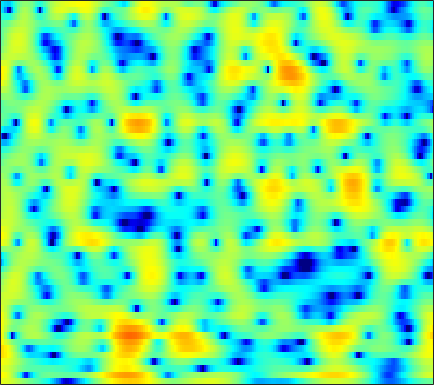

Source data for this figure (header and first rows):
4.393, 4.3163, 4.1185, 3.8579, 3.6045, 3.216, 2.7684, 2.4026, 1.8928, 1.3559, 0.82385, 0.42679, -0.097673, -0.59629, -0.94287, -1.4111, -1.8753, -2.2298, -2.7629, -3.3451, -4.0577, -4.6819, -5.6659, -6.8183
5.747, 5.445, 4.887, 4.123, 3.405, 2.218, 0.7189, -0.6663, -2.986, -6.103, -10.6, -15.18, -15.81, -10.62, -7.905, -5.442, -3.786, -2.894, -2.029, -1.456, -1.099, -0.947, -0.8583, -0.8743
4.348, 4.156, 3.798, 3.325, 2.908, 2.275, 1.581, 1.043, 0.3316, -0.3348, -0.9076, -1.257, -1.605, -1.834, -1.932, -2.008, -2.034, -2.046, -2.061, -2.087, -2.133, -2.174, -2.245, -2.327
5.148, 4.968, 4.626, 4.177, 3.783, 3.18, 2.51, 1.98, 1.245, 0.4959, -0.2346, -0.767, -1.434, -2.049, -2.476, -3.01, -3.516, -3.88, -4.356, -4.835, -5.293, -5.615, -5.979, -6.21
6.962, 6.637, 6.068, 5.346, 4.702, 3.709, 2.544, 1.565, 0.1095, -1.504, -3.216, -4.473, -5.94, -6.903, -7.198, -7.206, -7.037, -6.979, -7.127, -7.664, -8.701, -9.886, -12.4, -16.83
7.226, 6.711, 5.901, 4.947, 4.134, 2.917, 1.526, 0.3324, -1.493, -3.71, -6.415, -8.833, -12.19, -13.07, -11.54, -9.162, -7.341, -6.415, -5.615, -5.247, -5.195, -5.301, -5.586, -5.803
6.002, 5.109, 3.796, 2.421, 1.423, 0.2477, -0.6524, -1.139, -1.596, -1.906, -2.152, -2.279, -2.359, -2.313, -2.208, -2.007, -1.786, -1.646, -1.515, -1.479, -1.523, -1.597, -1.736, -1.876
5.725, 4.151, 1.453, -2.351, -6.643, -19.34, -12.88, -7.236, -3.47, -1.287, 0.08835, 0.8094, 1.459, 1.884, 2.072, 2.179, 2.121, 1.971, 1.625, 1.125, 0.4615, -0.1204, -0.9952, -1.983
5.335, 4.373, 2.984, 1.579, 0.6394, -0.2463, -0.5994, -0.5219, -0.1252, 0.395, 0.9204, 1.274, 1.654, 1.889, 1.958, 1.898, 1.649, 1.302, 0.6297, -0.3445, -1.666, -2.923, -5.045, -7.896
5.232, 4.554, 3.547, 2.479, 1.683, 0.6897, -0.09227, -0.4873, -0.7168, -0.5677, -0.1888, 0.1914, 0.6801, 1.085, 1.291, 1.411, 1.313, 1.092, 0.5886, -0.1798, -1.226, -2.213, -3.731, -5.527
5.242, 4.474, 3.172, 1.479, -0.1416, -2.926, -6.823, -10.54, -11.95, -7.686, -4.246, -2.416, -0.6792, 0.501, 1.104, 1.616, 1.859, 1.888, 1.743, 1.429, 0.9537, 0.5058, -0.1495, -0.8429
4.107, 3.589, 2.68, 1.506, 0.4649, -1.1, -2.663, -3.556, -3.945, -3.408, -2.398, -1.631, -0.7695, -0.1404, 0.1855, 0.4253, 0.4806, 0.4367, 0.2731, 0.05724, -0.163, -0.3373, -0.5495, -0.7133
3.374, 3.28, 3.037, 2.685, 2.37, 1.921, 1.478, 1.18, 0.84, 0.6017, 0.4084, 0.2687, 0.04459, -0.2629, -0.5621, -1.068, -1.685, -2.213, -2.951, -3.656, -4.186, -4.363, -4.31, -3.928
2.739, 3.027, 3.292, 3.423, 3.436, 3.353, 3.166, 2.96, 2.611, 2.17, 1.623, 1.14, 0.3955, -0.4917, -1.273, -2.484, -3.951, -5.261, -7.421, -10.3, -14.09, -16.53, -14.7, -10.69
1.55, 2.23, 2.93, 3.416, 3.648, 3.785, 3.732, 3.572, 3.196, 2.631, 1.872, 1.176, 0.08119, -1.194, -2.245, -3.752, -5.325, -6.545, -8.164, -9.815, -11.23, -11.62, -10.75, -8.803
0.6098, 1.495, 2.441, 3.146, 3.518, 3.815, 3.885, 3.776, 3.406, 2.772, 1.85, 0.9478, -0.5768, -2.491, -4.214, -6.875, -9.548, -10.88, -10.87, -9.52, -8.023, -6.973, -5.652, -4.419
-0.5388, 0.3194, 1.345, 2.193, 2.709, 3.211, 3.474, 3.512, 3.343, 2.886, 2.117, 1.316, -0.09504, -1.984, -3.777, -6.786, -10.36, -12.18, -10.93, -8.157, -5.801, -4.445, -3.065, -1.999
-4.132, -2.992, -1.53, -0.2331, 0.5902, 1.468, 2.085, 2.394, 2.58, 2.531, 2.245, 1.897, 1.262, 0.4668, -0.183, -1.034, -1.727, -2.065, -2.194, -2.032, -1.701, -1.383, -0.9658, -0.6374
-9.893, -7.23, -4.519, -2.485, -1.296, -0.05313, 0.8721, 1.373, 1.84, 2.106, 2.209, 2.183, 2.033, 1.795, 1.565, 1.216, 0.8666, 0.6136, 0.3169, 0.08827, -0.1032, -0.2294, -0.363, -0.4944
-7.155, -5.424, -3.474, -1.937, -1.04, -0.1136, 0.5852, 1.005, 1.467, 1.84, 2.131, 2.278, 2.39, 2.382, 2.284, 2.054, 1.697, 1.367, 0.8259, 0.2368, -0.3574, -0.7985, -1.325, -1.707
-0.4042, 0.0335, 0.4493, 0.6247, 0.5941, 0.3909, 0.1309, 0.03892, 0.2029, 0.7265, 1.427, 1.96, 2.522, 2.828, 2.878, 2.678, 2.177, 1.608, 0.5938, -0.7346, -2.273, -3.496, -5.032, -6.035
4.677, 4.446, 3.842, 2.795, 1.623, -0.6934, -4.375, -8.524, -10.46, -4.894, -1.125, 0.6873, 2.22, 3.016, 3.233, 3.057, 2.38, 1.542, -0.01257, -2.211, -5.171, -8.07, -13.79, -27.68
5.636, 5.255, 4.523, 3.503, 2.518, 0.9156, -0.8582, -1.986, -2.446, -1.623, -0.3374, 0.5213, 1.323, 1.7, 1.701, 1.341, 0.5603, -0.3243, -1.89, -4.005, -6.744, -9.176, -13.07, -17.6
4.543, 4.355, 4.004, 3.528, 3.104, 2.49, 1.885, 1.496, 1.105, 0.8598, 0.7193, 0.6285, 0.4631, 0.2, -0.09275, -0.6237, -1.339, -2.011, -3.126, -4.432, -6.014, -7.348, -9.289, -11.13
3.22, 3.334, 3.366, 3.255, 3.088, 2.769, 2.364, 2.023, 1.509, 0.9554, 0.3601, -0.1097, -0.7367, -1.362, -1.808, -2.356, -2.849, -3.168, -3.59, -3.951, -4.292, -4.528, -4.719, -4.736
2.139, 2.575, 2.928, 3.063, 3.029, 2.814, 2.412, 1.982, 1.256, 0.3506, -0.7328, -1.648, -2.959, -4.269, -5.116, -5.843, -5.979, -5.745, -5.145, -4.494, -3.818, -3.339, -2.707, -2.073
1.684, 2.252, 2.753, 2.986, 2.995, 2.798, 2.354, 1.853, 0.9522, -0.2657, -1.861, -3.381, -6.005, -9.671, -13.61, -19.43, -15.13, -11.5, -8.27, -6.062, -4.435, -3.414, -2.261, -1.23
1.67, 2.129, 2.553, 2.745, 2.744, 2.548, 2.135, 1.69, 0.8787, -0.1941, -1.562, -2.801, -4.766, -7.02, -8.654, -10.05, -9.837, -8.955, -7.604, -6.315, -5.135, -4.28, -3.106, -1.924
1.68, 2.046, 2.353, 2.461, 2.422, 2.223, 1.89, 1.555, 1.012, 0.3749, -0.3683, -0.9865, -1.897, -2.835, -3.53, -4.401, -5.207, -5.784, -6.56, -7.377, -7.812, -7.58, -6.27, -4.331
1.659, 1.983, 2.132, 1.997, 1.75, 1.294, 0.805, 0.481, 0.2129, 0.09934, 0.05326, 0.001235, -0.1615, -0.4871, -0.8721, -1.594, -2.64, -3.745, -5.777, -9.162, -15.88, -25.06, -12.13, -6.272
1.541, 1.673, 1.423, 0.6507, -0.304, -2.079, -4.257, -5.507, -5.37, -3.633, -1.821, -0.7832, 0.1636, 0.6346, 0.7351, 0.5705, 0.1249, -0.3834, -1.241, -2.099, -2.694, -2.723, -2.083, -0.9374
1.045, 1.053, 0.6732, -0.2553, -1.406, -3.753, -7.316, -10.28, -9.525, -5.591, -2.704, -1.242, 0.04742, 0.7722, 1.043, 1.127, 0.9998, 0.8579, 0.6356, 0.5279, 0.5737, 0.7311, 1.062, 1.485
0.01758, 0.3394, 0.5177, 0.3943, 0.1459, -0.3401, -0.8076, -1.004, -0.9362, -0.5544, -0.04705, 0.2964, 0.5533, 0.5535, 0.361, -0.1136, -0.7659, -1.238, -1.673, -1.684, -1.232, -0.656, 0.182, 0.9333
-1.276, -0.554, 0.1415, 0.5963, 0.8223, 1.031, 1.163, 1.232, 1.305, 1.349, 1.304, 1.172, 0.7885, 0.08791, -0.7135, -2.247, -4.536, -7.009, -11.29, -12.14, -7.679, -4.902, -2.23, -0.4108
-2.413, -1.824, -1.17, -0.5998, -0.2262, 0.2258, 0.6105, 0.8495, 1.086, 1.213, 1.193, 1.05, 0.6782, 0.02181, -0.6852, -1.988, -3.727, -5.3, -7.143, -7.375, -5.632, -3.952, -1.97, -0.3967
-4.222, -4.102, -3.771, -3.249, -2.759, -2.055, -1.341, -0.8341, -0.2439, 0.2116, 0.521, 0.6489, 0.6661, 0.5137, 0.293, -0.1224, -0.5991, -0.9321, -1.222, -1.247, -0.9686, -0.6236, -0.04089, 0.5615
-8.276, -9.066, -9.111, -8.032, -6.837, -5.207, -3.737, -2.775, -1.651, -0.7079, 0.06057, 0.528, 0.983, 1.273, 1.383, 1.421, 1.35, 1.263, 1.1, 0.9686, 0.8843, 0.8621, 0.8971, 0.9952
-13.26, -19.97, -23.24, -13.73, -10.38, -7.521, -5.488, -4.218, -2.701, -1.308, -0.05968, 0.7531, 1.655, 2.31, 2.64, 2.867, 2.86, 2.71, 2.35, 1.836, 1.23, 0.7943, 0.307, 0.05818
-5.148, -6.155, -6.955, -7.18, -7.203, -7.261, -7.176, -6.612, -4.926, -2.623, -0.3968, 1.028, 2.546, 3.614, 4.135, 4.454, 4.37, 4.026, 3.212, 1.909, 0.09513, -1.587, -3.931, -5.17
-0.9914, -1.569, -2.522, -3.787, -5.135, -8.023, -14, -22.94, -10.98, -4.683, -0.9541, 1.004, 2.889, 4.128, 4.713, 5.069, 4.958, 4.558, 3.574, 1.947, -0.4919, -3.054, -7.87, -11.71
-0.9843, -1.105, -1.439, -1.966, -2.463, -3.147, -3.62, -3.562, -2.772, -1.395, 0.1141, 1.154, 2.317, 3.165, 3.594, 3.893, 3.856, 3.623, 2.999, 2.073, 0.8772, -0.1347, -1.443, -2.468
-2.058, -1.587, -1.174, -0.9721, -0.9099, -0.8529, -0.761, -0.6287, -0.3206, 0.1261, 0.662, 1.092, 1.626, 2.105, 2.386, 2.639, 2.728, 2.676, 2.442, 2.037, 1.482, 0.966, 0.1895, -0.7116
-2.165, -1.367, -0.6726, -0.2886, -0.1502, -0.1124, -0.1519, -0.2015, -0.2548, -0.2624, -0.1775, -0.04387, 0.2376, 0.6098, 0.9197, 1.315, 1.654, 1.831, 1.968, 1.942, 1.761, 1.534, 1.096, 0.5039
-0.01924, 0.3492, 0.5882, 0.5744, 0.415, 0.01687, -0.561, -1.083, -1.863, -2.634, -3.223, -3.419, -3.187, -2.491, -1.774, -0.7634, 0.1509, 0.7323, 1.317, 1.69, 1.856, 1.868, 1.743, 1.5
2.742, 2.543, 2.119, 1.48, 0.8517, -0.1837, -1.506, -2.715, -4.7, -7.292, -10.77, -13.44, -12.72, -8.576, -5.965, -3.322, -1.424, -0.3652, 0.6397, 1.302, 1.676, 1.788, 1.786, 1.656
4.861, 4.307, 3.388, 2.224, 1.179, -0.4289, -2.254, -3.736, -5.791, -7.982, -10.27, -11.51, -10.67, -7.759, -5.524, -3.075, -1.264, -0.2898, 0.6351, 1.142, 1.311, 1.246, 0.9594, 0.5026
6.286, 5.61, 4.448, 2.924, 1.493, -0.8958, -3.801, -6.179, -8.629, -8.725, -7.279, -5.99, -4.355, -2.756, -1.65, -0.3741, 0.5927, 1.102, 1.462, 1.437, 1.029, 0.4892, -0.5912, -2.083
6.027, 5.579, 4.691, 3.392, 2.07, -0.3126, -3.665, -7.077, -11.72, -9.552, -5.596, -3.48, -1.478, -0.087, 0.6639, 1.336, 1.687, 1.754, 1.522, 0.9752, 0.07409, -0.8556, -2.479, -4.637
3.541, 3.7, 3.633, 3.242, 2.756, 1.887, 0.8953, 0.2165, -0.3975, -0.4894, -0.1464, 0.2481, 0.7571, 1.119, 1.257, 1.226, 0.9385, 0.5563, -0.2044, -1.201, -2.442, -3.528, -5.14, -6.775
0.9349, 1.74, 2.469, 2.885, 3.034, 3.068, 2.962, 2.835, 2.659, 2.494, 2.342, 2.203, 1.948, 1.573, 1.185, 0.503, -0.3875, -1.221, -2.483, -3.963, -5.67, -7.126, -9.356, -12.02
-0.4613, 0.5769, 1.699, 2.546, 3.011, 3.445, 3.693, 3.767, 3.744, 3.581, 3.274, 2.94, 2.341, 1.54, 0.7825, -0.4483, -1.944, -3.235, -5.126, -7.129, -9.086, -10.46, -12.26, -14.39
-1.325, -0.1482, 1.179, 2.231, 2.854, 3.472, 3.879, 4.053, 4.105, 3.961, 3.607, 3.203, 2.455, 1.435, 0.4635, -1.153, -3.22, -5.13, -8.319, -12.38, -16.54, -17.21, -15.12, -13.11
-1.965, -0.7009, 0.6649, 1.746, 2.402, 3.089, 3.564, 3.793, 3.92, 3.845, 3.558, 3.195, 2.5, 1.536, 0.6287, -0.8766, -2.773, -4.495, -7.316, -10.79, -14, -14.32, -12.17, -9.757
-1.896, -1.032, -0.018, 0.8503, 1.411, 2.057, 2.571, 2.858, 3.109, 3.177, 3.052, 2.818, 2.316, 1.608, 0.949, -0.08593, -1.256, -2.166, -3.382, -4.402, -5.059, -5.224, -5.016, -4.484
-2.081, -1.739, -1.254, -0.7183, -0.2686, 0.3736, 1.042, 1.51, 2.023, 2.355, 2.46, 2.382, 2.066, 1.537, 1.012, 0.2228, -0.5893, -1.157, -1.719, -2.015, -2.032, -1.893, -1.555, -1.14
-3.537, -3.808, -4.236, -4.385, -4.04, -2.927, -1.447, -0.3532, 0.8534, 1.696, 2.139, 2.213, 1.974, 1.337, 0.6174, -0.6172, -2.009, -2.951, -3.553, -3.177, -2.117, -1.189, -0.03119, 0.9349
-6.124, -7.286, -10.42, -17.73, -21.25, -10.48, -5.3, -2.856, -0.6348, 0.7663, 1.536, 1.737, 1.529, 0.7365, -0.2835, -2.436, -6.021, -10.7, -26.66, -10.37, -4.676, -2.151, 0.1446, 1.702
-6.422, -6.752, -7.515, -8.101, -7.832, -6.319, -4.309, -2.895, -1.365, -0.2519, 0.4377, 0.6836, 0.6484, 0.2253, -0.3567, -1.459, -2.816, -3.759, -4.308, -3.627, -2.177, -1.029, 0.3166, 1.391
